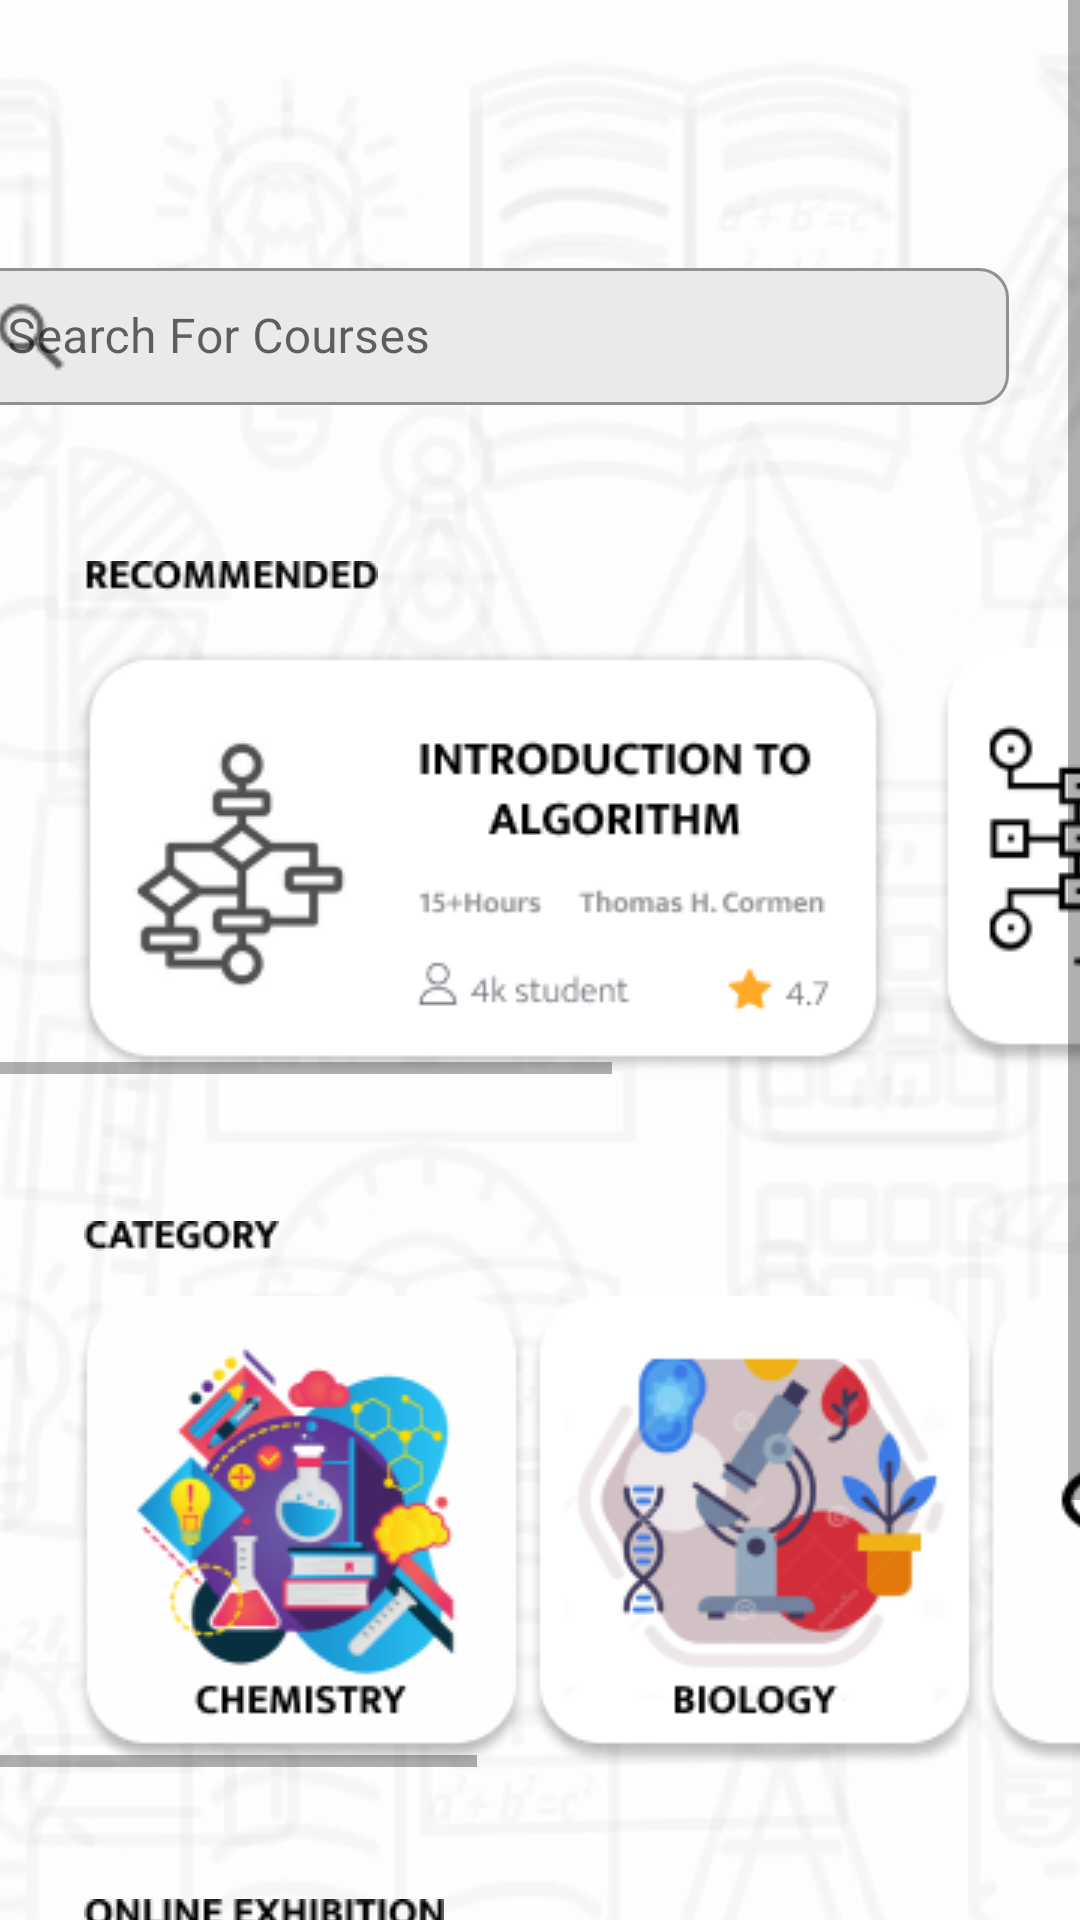

The Android layout XML behind this screen, and the referenced resources:
<!-- AndroidManifest.xml: application theme Theme.AdVenture -->
<!-- res/layout/fragment_courses.xml -->
<?xml version="1.0" encoding="utf-8"?>
<ScrollView xmlns:android="http://schemas.android.com/apk/res/android"
    xmlns:app="http://schemas.android.com/apk/res-auto"
    xmlns:tools="http://schemas.android.com/tools"
    android:layout_width="match_parent"
    android:layout_height="match_parent"
    android:background="@drawable/profilebackground"
    tools:context=".ui.courses.CoursesFragment">

<androidx.constraintlayout.widget.ConstraintLayout
    android:layout_width="match_parent"
    android:layout_height="wrap_content"
    android:background="@drawable/profilebackground">

    <HorizontalScrollView
        android:layout_width="match_parent"
        android:layout_height="wrap_content"
        android:layout_marginTop="16dp"
        android:paddingBottom="20dp"
        app:layout_constraintTop_toBottomOf="@+id/imageView17">

        <LinearLayout
            android:layout_width="match_parent"
            android:layout_height="wrap_content"
            android:layout_marginLeft="25dp"
            android:orientation="horizontal">

            <ImageView
                android:layout_width="wrap_content"
                android:layout_height="wrap_content"
                android:src="@drawable/exe1" />

            <ImageView
                android:layout_width="wrap_content"
                android:layout_height="wrap_content"
                android:paddingRight="30dp"
                android:src="@drawable/exe2" />

        </LinearLayout>

    </HorizontalScrollView>

    <HorizontalScrollView
        android:id="@+id/horizontalScrollView2"
        android:layout_width="match_parent"
        android:layout_height="wrap_content"
        android:layout_marginTop="15dp"
        app:layout_constraintTop_toBottomOf="@+id/imageView16">

        <LinearLayout
            android:layout_width="match_parent"
            android:layout_height="wrap_content"
            android:layout_marginLeft="25dp"
            android:orientation="horizontal">

            <ImageView
                android:layout_width="wrap_content"
                android:layout_height="wrap_content"
                android:src="@drawable/chemistry" />

            <ImageView
                android:layout_width="wrap_content"
                android:layout_height="wrap_content"
                android:src="@drawable/biology" />

            <ImageView
                android:layout_width="wrap_content"
                android:layout_height="wrap_content"
                android:src="@drawable/physics" />

            <ImageView
                android:layout_width="wrap_content"
                android:layout_height="wrap_content"
                android:src="@drawable/mathematics" />

            <ImageView
                android:layout_width="wrap_content"
                android:layout_height="wrap_content"
                android:paddingRight="35dp"
                android:src="@drawable/history" />

        </LinearLayout>

    </HorizontalScrollView>

    <HorizontalScrollView
        android:id="@+id/horizontalScrollView"
        android:layout_width="match_parent"
        android:layout_height="wrap_content"
        android:layout_marginTop="19dp"
        app:layout_constraintTop_toBottomOf="@+id/imageView15">

        <LinearLayout
            android:layout_width="match_parent"
            android:layout_height="wrap_content"
            android:layout_marginLeft="25dp"
            android:orientation="horizontal">

            <ImageView
                android:id="@+id/algorithm"
                android:layout_width="wrap_content"
                android:layout_height="wrap_content"
                android:src="@drawable/coursesvector1" />

            <ImageView
                android:id="@+id/dataStructure"
                android:layout_width="wrap_content"
                android:layout_height="wrap_content"
                android:paddingRight="20dp"
                android:src="@drawable/coursesvector2" />


        </LinearLayout>

    </HorizontalScrollView>

    <com.google.android.material.textfield.TextInputLayout
        android:id="@+id/textInputLayout"
        style="@style/Widget.MaterialComponents.TextInputLayout.OutlinedBox.Dense"
        android:layout_width="350dp"
        android:layout_height="51dp"
        android:layout_marginTop="84dp"
        android:layout_marginEnd="24dp"
        app:boxBackgroundColor="#EAEAEA"
        app:boxCornerRadiusBottomEnd="10dp"
        app:boxCornerRadiusBottomStart="10dp"
        app:boxCornerRadiusTopEnd="10dp"
        app:boxCornerRadiusTopStart="10dp"
        app:endIconMode="clear_text"
        app:layout_constraintEnd_toEndOf="parent"
        app:layout_constraintTop_toTopOf="parent"
        app:startIconDrawable="@drawable/searchicon">

        <EditText
            android:id="@+id/editUsername"
            android:layout_width="match_parent"
            android:layout_height="wrap_content"
            android:hint="Search For Courses"
            android:imeOptions="actionNext"
            android:inputType="textPersonName" />

    </com.google.android.material.textfield.TextInputLayout>

    <ImageView
        android:id="@+id/imageView15"
        android:layout_width="wrap_content"
        android:layout_height="wrap_content"
        android:layout_marginStart="28dp"
        android:layout_marginTop="52dp"
        android:src="@drawable/recommendedtxt"
        app:layout_constraintStart_toStartOf="parent"
        app:layout_constraintTop_toBottomOf="@+id/textInputLayout" />

    <ImageView
        android:id="@+id/imageView16"
        android:layout_width="wrap_content"
        android:layout_height="wrap_content"
        android:layout_marginStart="28dp"
        android:layout_marginTop="49dp"
        android:src="@drawable/categorytext"
        app:layout_constraintStart_toStartOf="parent"
        app:layout_constraintTop_toBottomOf="@+id/horizontalScrollView" />

    <ImageView
        android:id="@+id/imageView17"
        android:layout_width="wrap_content"
        android:layout_height="wrap_content"
        android:layout_marginStart="28dp"
        android:layout_marginTop="44dp"
        android:src="@drawable/onlineexe"
        app:layout_constraintStart_toStartOf="parent"
        app:layout_constraintTop_toBottomOf="@+id/horizontalScrollView2" />

</androidx.constraintlayout.widget.ConstraintLayout>
</ScrollView>
<!-- resources referenced by this layout -->
<resources>
  <!-- drawable biology: png bitmap (drawable-v24, 22509 bytes) -->
  <!-- drawable categorytext: png bitmap (drawable-v24, 628 bytes) -->
  <!-- drawable chemistry: png bitmap (drawable-v24, 22258 bytes) -->
  <!-- drawable coursesvector1: png bitmap (drawable-v24, 14332 bytes) -->
  <!-- drawable coursesvector2: png bitmap (drawable-v24, 12971 bytes) -->
  <!-- drawable exe1: png bitmap (drawable-v24, 90385 bytes) -->
  <!-- drawable exe2: png bitmap (drawable-v24, 90121 bytes) -->
  <!-- drawable history: png bitmap (drawable-v24, 9104 bytes) -->
  <!-- drawable mathematics: png bitmap (drawable-v24, 20985 bytes) -->
  <!-- drawable onlineexe: png bitmap (drawable-v24, 897 bytes) -->
  <!-- drawable physics: png bitmap (drawable-v24, 11703 bytes) -->
  <!-- drawable profilebackground: png bitmap (drawable, 60620 bytes) -->
  <!-- drawable recommendedtxt: png bitmap (drawable-v24, 858 bytes) -->
  <!-- drawable searchicon: png bitmap (drawable-v24, 443 bytes) -->
  <style name="Theme.AdVenture" parent="Theme.MaterialComponents.DayNight.DarkActionBar">
          
          <item name="colorPrimary">@color/purple_500</item>
          <item name="colorPrimaryVariant">@color/purple_700</item>
          <item name="colorOnPrimary">@color/white</item>
          
          <item name="colorSecondary">@color/teal_200</item>
          <item name="colorSecondaryVariant">@color/teal_700</item>
          <item name="colorOnSecondary">@color/black</item>
          
          <item name="android:statusBarColor" tools:targetApi="l">?attr/colorPrimaryVariant</item>
          
      </style>
  <!-- not gathered from this repository: default colours our renderer supplied (Android Studio template values) -->
  <color name="purple_500">#FF6200EE</color>
  <color name="purple_700">#FF3700B3</color>
  <color name="teal_200">#FF03DAC5</color>
  <color name="teal_700">#FF018786</color>
  <color name="black">#FF000000</color>
  <color name="white">#FFFFFFFF</color>
</resources>
